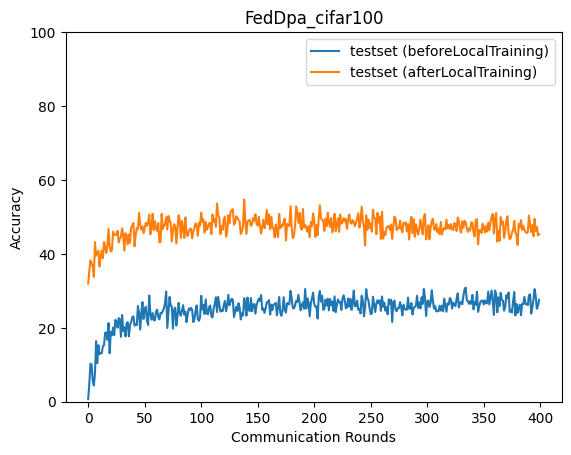

Values plotted in this chart, from the file beside it:
epoch, accuracy_test_before, accuracy_test_after
0, 0.7052, 31.95
1, 4.97, 35.52
2, 10.29, 38.22
3, 10.03, 37.53
4, 5.68, 36.77
5, 4.387, 33.77
6, 7.765, 43.18
7, 16.39, 39.52
8, 10.45, 40.44
9, 15.3, 40.83
10, 12.87, 36.59
11, 13.14, 39.36
12, 13.18, 40.89
13, 15.08, 38.83
14, 15.24, 43.22
15, 18.68, 41.94
16, 18.77, 40.25
17, 16.75, 42.29
18, 21.28, 46.76
19, 13.12, 41.91
20, 18.91, 40.66
21, 17.99, 40.9
22, 20.05, 46
23, 18.01, 45.32
24, 22.15, 45.15
25, 21.68, 45.15
26, 20.03, 46.27
27, 22.63, 43.1
28, 22.25, 44.1
29, 17.54, 44.6
30, 23.47, 46.88
31, 19.16, 45.12
32, 20.15, 40.84
33, 17.67, 45.58
34, 21.26, 44.87
35, 21.52, 42.55
36, 17.71, 45.25
37, 20.71, 42.99
38, 21.56, 47.17
39, 22.8, 47.63
40, 23.09, 48.36
41, 20.58, 42.05
42, 21.03, 45.1
43, 20.74, 47.02
44, 25.89, 46.68
45, 24.03, 51.08
46, 19.52, 47.86
47, 23.99, 46.59
48, 26.96, 47.45
49, 22.39, 45.57
50, 24.89, 46.96
51, 25.71, 48.38
52, 21.94, 47.57
53, 20.76, 48.42
54, 28.73, 50.59
55, 23.98, 45.3
56, 22.21, 47.31
57, 23.98, 50.87
58, 22.14, 46.42
59, 22.01, 48.83
... 340 more rows
